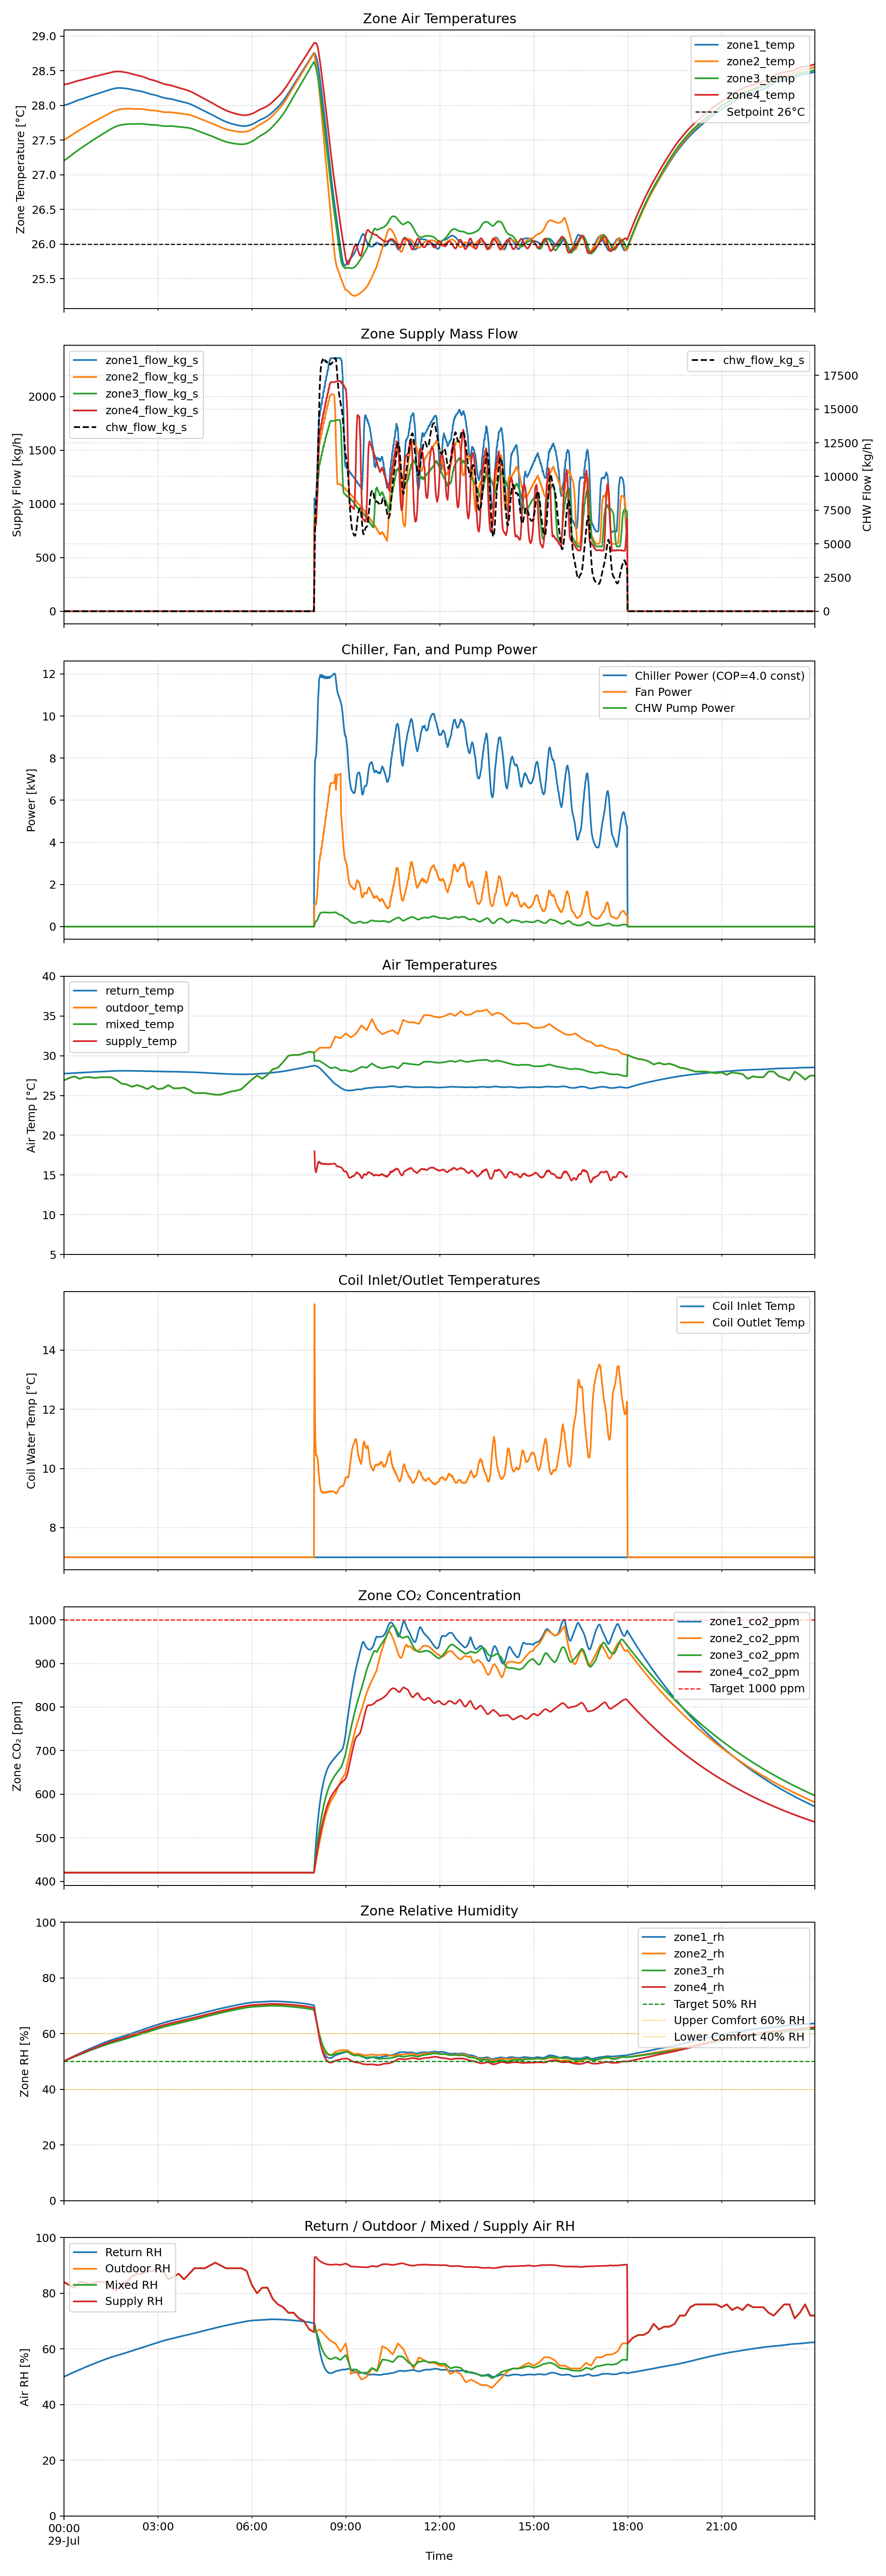

The table this chart was drawn from, first rows:
hvac_on, outdoor_temp, outdoor_rh, return_temp, mixed_temp, supply_temp, return_rh, mixed_rh, supply_rh, outdoor_co2_ppm, return_co2_ppm, mixed_co2_ppm, supply_co2_ppm, total_flow_kg_s, oa_flow_kg_s, recirc_flow_kg_s, chw_flow_kg_s, chw_flow_m3_min, coil_load_kw, coil_load_latent_kw, coil_load_sensible_kw, chiller_power_kw, coil_valve_pos, chw_t_in
False, 26.9, 84.0, 27.75, 26.9, , 50.01, 84.0, 84.0, 420.0, 420.0, 420.0, 420.0, 0.0, 0.0, 0.0, 0.0, 0.0, 0.0, 0.0, 0.0, 0.0, 0.0, 7.0
False, 26.93, 83.9, 27.75, 26.93, , 50.11, 83.9, 83.9, 420.0, 420.0, 420.0, 420.0, 0.0, 0.0, 0.0, 0.0, 0.0, 0.0, 0.0, 0.0, 0.0, 0.0, 7.0
False, 26.96, 83.8, 27.76, 26.96, , 50.2, 83.8, 83.8, 420.0, 420.0, 420.0, 420.0, 0.0, 0.0, 0.0, 0.0, 0.0, 0.0, 0.0, 0.0, 0.0, 0.0, 7.0
False, 26.99, 83.7, 27.76, 26.99, , 50.29, 83.7, 83.7, 420.0, 420.0, 420.0, 420.0, 0.0, 0.0, 0.0, 0.0, 0.0, 0.0, 0.0, 0.0, 0.0, 0.0, 7.0
False, 27.02, 83.6, 27.76, 27.02, , 50.38, 83.6, 83.6, 420.0, 420.0, 420.0, 420.0, 0.0, 0.0, 0.0, 0.0, 0.0, 0.0, 0.0, 0.0, 0.0, 0.0, 7.0
False, 27.05, 83.5, 27.77, 27.05, , 50.47, 83.5, 83.5, 420.0, 420.0, 420.0, 420.0, 0.0, 0.0, 0.0, 0.0, 0.0, 0.0, 0.0, 0.0, 0.0, 0.0, 7.0
False, 27.08, 83.4, 27.77, 27.08, , 50.55, 83.4, 83.4, 420.0, 420.0, 420.0, 420.0, 0.0, 0.0, 0.0, 0.0, 0.0, 0.0, 0.0, 0.0, 0.0, 0.0, 7.0
False, 27.11, 83.3, 27.77, 27.11, , 50.64, 83.3, 83.3, 420.0, 420.0, 420.0, 420.0, 0.0, 0.0, 0.0, 0.0, 0.0, 0.0, 0.0, 0.0, 0.0, 0.0, 7.0
False, 27.14, 83.2, 27.78, 27.14, , 50.73, 83.2, 83.2, 420.0, 420.0, 420.0, 420.0, 0.0, 0.0, 0.0, 0.0, 0.0, 0.0, 0.0, 0.0, 0.0, 0.0, 7.0
False, 27.17, 83.1, 27.78, 27.17, , 50.82, 83.1, 83.1, 420.0, 420.0, 420.0, 420.0, 0.0, 0.0, 0.0, 0.0, 0.0, 0.0, 0.0, 0.0, 0.0, 0.0, 7.0
False, 27.2, 83.0, 27.78, 27.2, , 50.9, 83.0, 83.0, 420.0, 420.0, 420.0, 420.0, 0.0, 0.0, 0.0, 0.0, 0.0, 0.0, 0.0, 0.0, 0.0, 0.0, 7.0
False, 27.22, 82.9, 27.79, 27.22, , 50.99, 82.9, 82.9, 420.0, 420.0, 420.0, 420.0, 0.0, 0.0, 0.0, 0.0, 0.0, 0.0, 0.0, 0.0, 0.0, 0.0, 7.0
False, 27.24, 82.8, 27.79, 27.24, , 51.08, 82.8, 82.8, 420.0, 420.0, 420.0, 420.0, 0.0, 0.0, 0.0, 0.0, 0.0, 0.0, 0.0, 0.0, 0.0, 0.0, 7.0
False, 27.26, 82.7, 27.79, 27.26, , 51.16, 82.7, 82.7, 420.0, 420.0, 420.0, 420.0, 0.0, 0.0, 0.0, 0.0, 0.0, 0.0, 0.0, 0.0, 0.0, 0.0, 7.0
False, 27.28, 82.6, 27.8, 27.28, , 51.25, 82.6, 82.6, 420.0, 420.0, 420.0, 420.0, 0.0, 0.0, 0.0, 0.0, 0.0, 0.0, 0.0, 0.0, 0.0, 0.0, 7.0
False, 27.3, 82.5, 27.8, 27.3, , 51.33, 82.5, 82.5, 420.0, 420.0, 420.0, 420.0, 0.0, 0.0, 0.0, 0.0, 0.0, 0.0, 0.0, 0.0, 0.0, 0.0, 7.0
False, 27.32, 82.4, 27.81, 27.32, , 51.41, 82.4, 82.4, 420.0, 420.0, 420.0, 420.0, 0.0, 0.0, 0.0, 0.0, 0.0, 0.0, 0.0, 0.0, 0.0, 0.0, 7.0
False, 27.34, 82.3, 27.81, 27.34, , 51.5, 82.3, 82.3, 420.0, 420.0, 420.0, 420.0, 0.0, 0.0, 0.0, 0.0, 0.0, 0.0, 0.0, 0.0, 0.0, 0.0, 7.0
False, 27.36, 82.2, 27.81, 27.36, , 51.58, 82.2, 82.2, 420.0, 420.0, 420.0, 420.0, 0.0, 0.0, 0.0, 0.0, 0.0, 0.0, 0.0, 0.0, 0.0, 0.0, 7.0
False, 27.38, 82.1, 27.82, 27.38, , 51.66, 82.1, 82.1, 420.0, 420.0, 420.0, 420.0, 0.0, 0.0, 0.0, 0.0, 0.0, 0.0, 0.0, 0.0, 0.0, 0.0, 7.0
False, 27.4, 82.0, 27.82, 27.4, , 51.74, 82, 82, 420.0, 420.0, 420.0, 420.0, 0.0, 0.0, 0.0, 0.0, 0.0, 0.0, 0.0, 0.0, 0.0, 0.0, 7.0
False, 27.37, 82.2, 27.83, 27.37, , 51.82, 82.2, 82.2, 420.0, 420.0, 420.0, 420.0, 0.0, 0.0, 0.0, 0.0, 0.0, 0.0, 0.0, 0.0, 0.0, 0.0, 7.0
False, 27.34, 82.4, 27.83, 27.34, , 51.9, 82.4, 82.4, 420.0, 420.0, 420.0, 420.0, 0.0, 0.0, 0.0, 0.0, 0.0, 0.0, 0.0, 0.0, 0.0, 0.0, 7.0
False, 27.31, 82.6, 27.84, 27.31, , 51.99, 82.6, 82.6, 420.0, 420.0, 420.0, 420.0, 0.0, 0.0, 0.0, 0.0, 0.0, 0.0, 0.0, 0.0, 0.0, 0.0, 7.0
False, 27.28, 82.8, 27.84, 27.28, , 52.07, 82.8, 82.8, 420.0, 420.0, 420.0, 420.0, 0.0, 0.0, 0.0, 0.0, 0.0, 0.0, 0.0, 0.0, 0.0, 0.0, 7.0
False, 27.25, 83.0, 27.84, 27.25, , 52.15, 83.0, 83.0, 420.0, 420.0, 420.0, 420.0, 0.0, 0.0, 0.0, 0.0, 0.0, 0.0, 0.0, 0.0, 0.0, 0.0, 7.0
False, 27.22, 83.2, 27.85, 27.22, , 52.23, 83.2, 83.2, 420.0, 420.0, 420.0, 420.0, 0.0, 0.0, 0.0, 0.0, 0.0, 0.0, 0.0, 0.0, 0.0, 0.0, 7.0
False, 27.19, 83.4, 27.85, 27.19, , 52.31, 83.4, 83.4, 420.0, 420.0, 420.0, 420.0, 0.0, 0.0, 0.0, 0.0, 0.0, 0.0, 0.0, 0.0, 0.0, 0.0, 7.0
False, 27.16, 83.6, 27.85, 27.16, , 52.39, 83.6, 83.6, 420.0, 420.0, 420.0, 420.0, 0.0, 0.0, 0.0, 0.0, 0.0, 0.0, 0.0, 0.0, 0.0, 0.0, 7.0
False, 27.13, 83.8, 27.86, 27.13, , 52.48, 83.8, 83.8, 420.0, 420.0, 420.0, 420.0, 0.0, 0.0, 0.0, 0.0, 0.0, 0.0, 0.0, 0.0, 0.0, 0.0, 7.0
False, 27.1, 84.0, 27.86, 27.1, , 52.56, 84, 84, 420.0, 420.0, 420.0, 420.0, 0.0, 0.0, 0.0, 0.0, 0.0, 0.0, 0.0, 0.0, 0.0, 0.0, 7.0
False, 27.12, 84.0, 27.86, 27.12, , 52.64, 84, 84, 420.0, 420.0, 420.0, 420.0, 0.0, 0.0, 0.0, 0.0, 0.0, 0.0, 0.0, 0.0, 0.0, 0.0, 7.0
False, 27.14, 84.0, 27.87, 27.14, , 52.73, 84.0, 84.0, 420.0, 420.0, 420.0, 420.0, 0.0, 0.0, 0.0, 0.0, 0.0, 0.0, 0.0, 0.0, 0.0, 0.0, 7.0
False, 27.16, 84.0, 27.87, 27.16, , 52.81, 84, 84, 420.0, 420.0, 420.0, 420.0, 0.0, 0.0, 0.0, 0.0, 0.0, 0.0, 0.0, 0.0, 0.0, 0.0, 7.0
False, 27.18, 84.0, 27.87, 27.18, , 52.89, 84, 84, 420.0, 420.0, 420.0, 420.0, 0.0, 0.0, 0.0, 0.0, 0.0, 0.0, 0.0, 0.0, 0.0, 0.0, 7.0
False, 27.2, 84.0, 27.88, 27.2, , 52.97, 84, 84, 420.0, 420.0, 420.0, 420.0, 0.0, 0.0, 0.0, 0.0, 0.0, 0.0, 0.0, 0.0, 0.0, 0.0, 7.0
False, 27.22, 84.0, 27.88, 27.22, , 53.05, 84.0, 84.0, 420.0, 420.0, 420.0, 420.0, 0.0, 0.0, 0.0, 0.0, 0.0, 0.0, 0.0, 0.0, 0.0, 0.0, 7.0
False, 27.24, 84.0, 27.88, 27.24, , 53.13, 84.0, 84.0, 420.0, 420.0, 420.0, 420.0, 0.0, 0.0, 0.0, 0.0, 0.0, 0.0, 0.0, 0.0, 0.0, 0.0, 7.0
False, 27.26, 84.0, 27.89, 27.26, , 53.22, 84, 84, 420.0, 420.0, 420.0, 420.0, 0.0, 0.0, 0.0, 0.0, 0.0, 0.0, 0.0, 0.0, 0.0, 0.0, 7.0
False, 27.28, 84.0, 27.89, 27.28, , 53.3, 84.0, 84.0, 420.0, 420.0, 420.0, 420.0, 0.0, 0.0, 0.0, 0.0, 0.0, 0.0, 0.0, 0.0, 0.0, 0.0, 7.0
False, 27.3, 84.0, 27.9, 27.3, , 53.38, 84.0, 84.0, 420.0, 420.0, 420.0, 420.0, 0.0, 0.0, 0.0, 0.0, 0.0, 0.0, 0.0, 0.0, 0.0, 0.0, 7.0
False, 27.3, 83.9, 27.9, 27.3, , 53.46, 83.9, 83.9, 420.0, 420.0, 420.0, 420.0, 0.0, 0.0, 0.0, 0.0, 0.0, 0.0, 0.0, 0.0, 0.0, 0.0, 7.0
False, 27.3, 83.8, 27.9, 27.3, , 53.54, 83.8, 83.8, 420.0, 420.0, 420.0, 420.0, 0.0, 0.0, 0.0, 0.0, 0.0, 0.0, 0.0, 0.0, 0.0, 0.0, 7.0
False, 27.3, 83.7, 27.91, 27.3, , 53.62, 83.7, 83.7, 420.0, 420.0, 420.0, 420.0, 0.0, 0.0, 0.0, 0.0, 0.0, 0.0, 0.0, 0.0, 0.0, 0.0, 7.0
False, 27.3, 83.6, 27.91, 27.3, , 53.7, 83.6, 83.6, 420.0, 420.0, 420.0, 420.0, 0.0, 0.0, 0.0, 0.0, 0.0, 0.0, 0.0, 0.0, 0.0, 0.0, 7.0
False, 27.3, 83.5, 27.91, 27.3, , 53.77, 83.5, 83.5, 420.0, 420.0, 420.0, 420.0, 0.0, 0.0, 0.0, 0.0, 0.0, 0.0, 0.0, 0.0, 0.0, 0.0, 7.0
False, 27.3, 83.4, 27.92, 27.3, , 53.85, 83.4, 83.4, 420.0, 420.0, 420.0, 420.0, 0.0, 0.0, 0.0, 0.0, 0.0, 0.0, 0.0, 0.0, 0.0, 0.0, 7.0
False, 27.3, 83.3, 27.92, 27.3, , 53.93, 83.3, 83.3, 420.0, 420.0, 420.0, 420.0, 0.0, 0.0, 0.0, 0.0, 0.0, 0.0, 0.0, 0.0, 0.0, 0.0, 7.0
False, 27.3, 83.2, 27.92, 27.3, , 54.01, 83.2, 83.2, 420.0, 420.0, 420.0, 420.0, 0.0, 0.0, 0.0, 0.0, 0.0, 0.0, 0.0, 0.0, 0.0, 0.0, 7.0
False, 27.3, 83.1, 27.93, 27.3, , 54.08, 83.1, 83.1, 420.0, 420.0, 420.0, 420.0, 0.0, 0.0, 0.0, 0.0, 0.0, 0.0, 0.0, 0.0, 0.0, 0.0, 7.0
False, 27.3, 83.0, 27.93, 27.3, , 54.16, 83.0, 83.0, 420.0, 420.0, 420.0, 420.0, 0.0, 0.0, 0.0, 0.0, 0.0, 0.0, 0.0, 0.0, 0.0, 0.0, 7.0
False, 27.29, 83.1, 27.94, 27.29, , 54.23, 83.1, 83.1, 420.0, 420.0, 420.0, 420.0, 0.0, 0.0, 0.0, 0.0, 0.0, 0.0, 0.0, 0.0, 0.0, 0.0, 7.0
False, 27.28, 83.2, 27.94, 27.28, , 54.3, 83.2, 83.2, 420.0, 420.0, 420.0, 420.0, 0.0, 0.0, 0.0, 0.0, 0.0, 0.0, 0.0, 0.0, 0.0, 0.0, 7.0
False, 27.27, 83.3, 27.94, 27.27, , 54.38, 83.3, 83.3, 420.0, 420.0, 420.0, 420.0, 0.0, 0.0, 0.0, 0.0, 0.0, 0.0, 0.0, 0.0, 0.0, 0.0, 7.0
False, 27.26, 83.4, 27.95, 27.26, , 54.45, 83.4, 83.4, 420.0, 420.0, 420.0, 420.0, 0.0, 0.0, 0.0, 0.0, 0.0, 0.0, 0.0, 0.0, 0.0, 0.0, 7.0
False, 27.25, 83.5, 27.95, 27.25, , 54.53, 83.5, 83.5, 420.0, 420.0, 420.0, 420.0, 0.0, 0.0, 0.0, 0.0, 0.0, 0.0, 0.0, 0.0, 0.0, 0.0, 7.0
False, 27.24, 83.6, 27.95, 27.24, , 54.6, 83.6, 83.6, 420.0, 420.0, 420.0, 420.0, 0.0, 0.0, 0.0, 0.0, 0.0, 0.0, 0.0, 0.0, 0.0, 0.0, 7.0
False, 27.23, 83.7, 27.96, 27.23, , 54.68, 83.7, 83.7, 420.0, 420.0, 420.0, 420.0, 0.0, 0.0, 0.0, 0.0, 0.0, 0.0, 0.0, 0.0, 0.0, 0.0, 7.0
False, 27.22, 83.8, 27.96, 27.22, , 54.75, 83.8, 83.8, 420.0, 420.0, 420.0, 420.0, 0.0, 0.0, 0.0, 0.0, 0.0, 0.0, 0.0, 0.0, 0.0, 0.0, 7.0
False, 27.21, 83.9, 27.96, 27.21, , 54.83, 83.9, 83.9, 420.0, 420.0, 420.0, 420.0, 0.0, 0.0, 0.0, 0.0, 0.0, 0.0, 0.0, 0.0, 0.0, 0.0, 7.0
... 1,380 more rows
